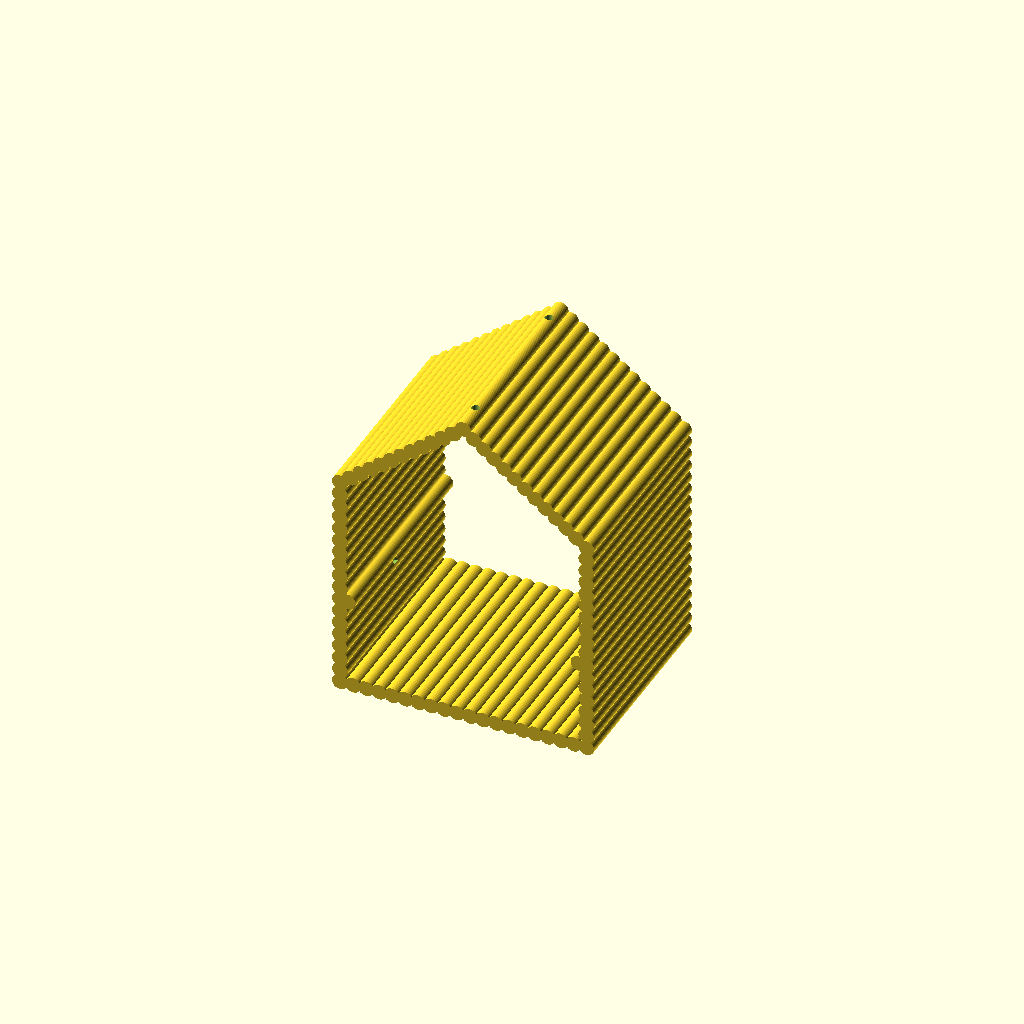
Cell 1: rendered with the file's own defaults.
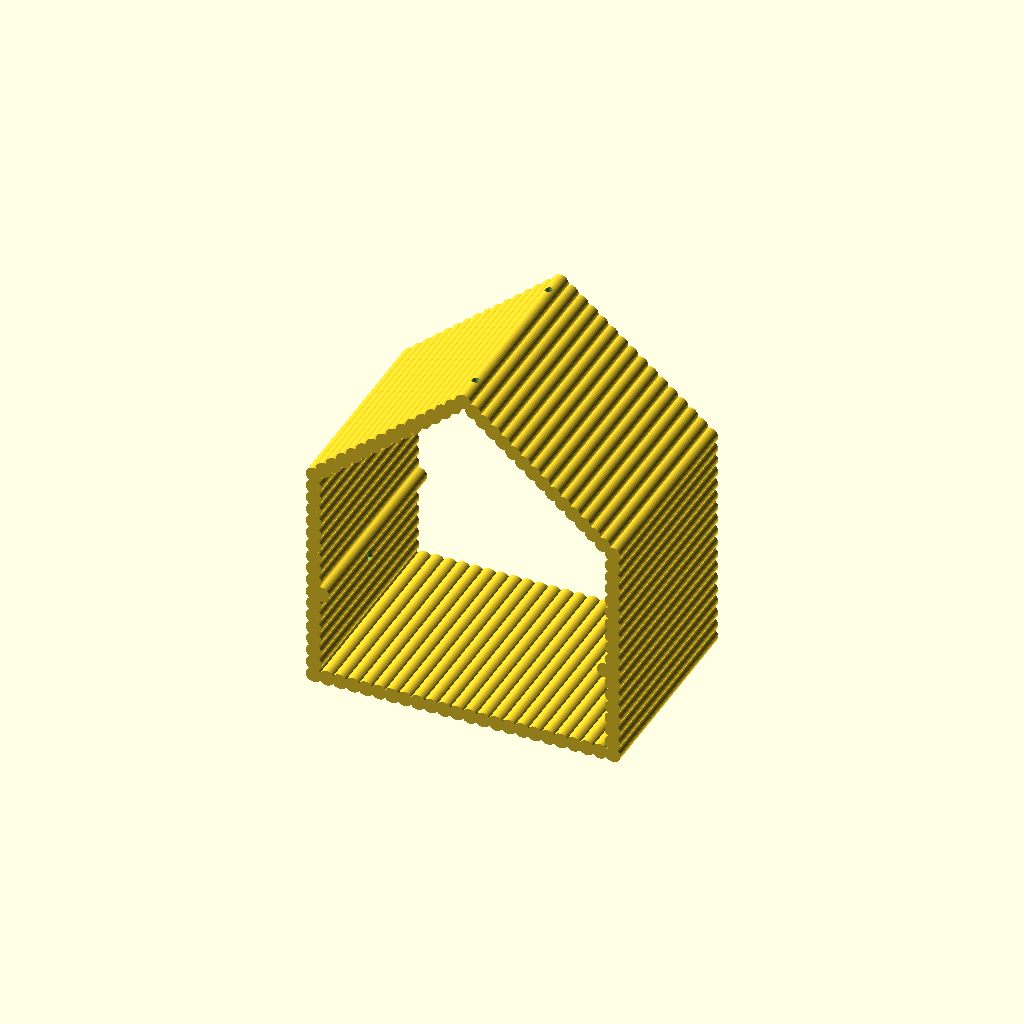
Cell 2 — preset "New set 1".
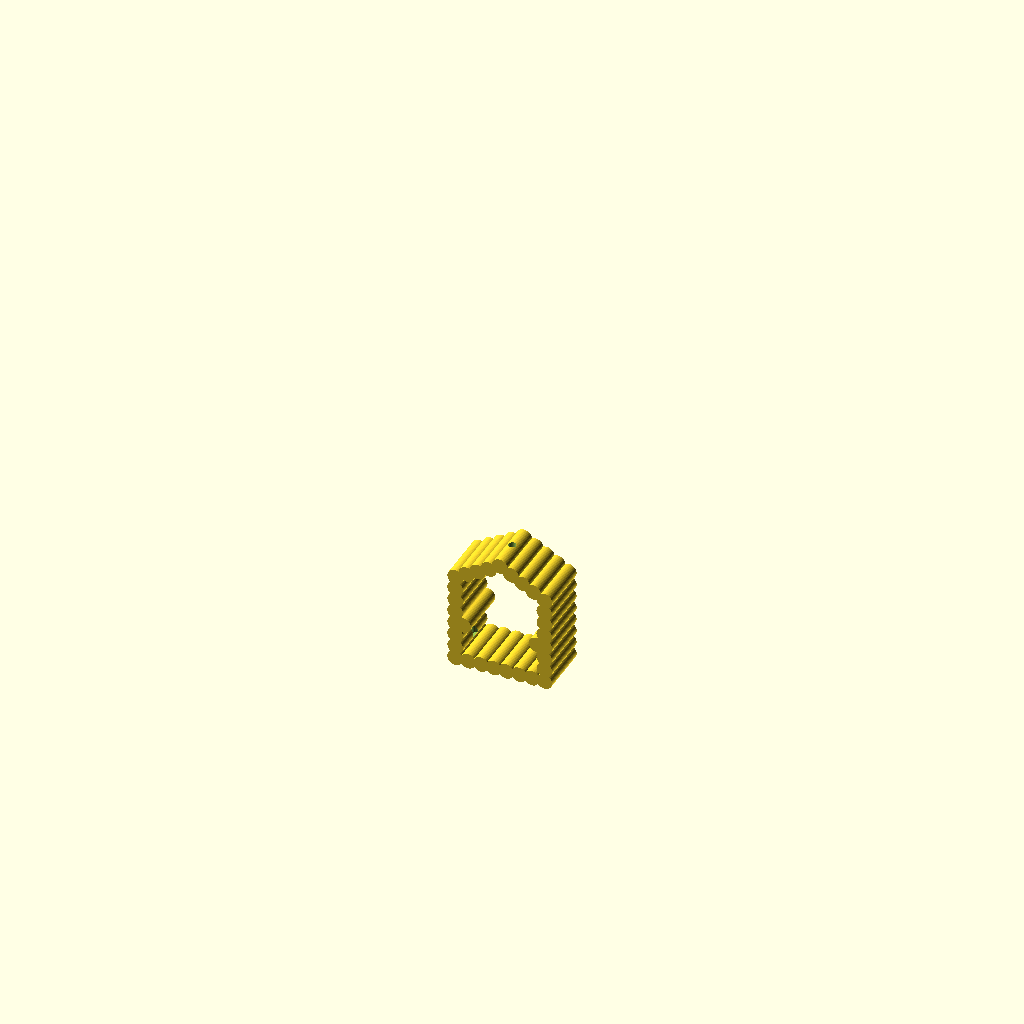
Cell 3: the "Mini" preset from the model's presets file.
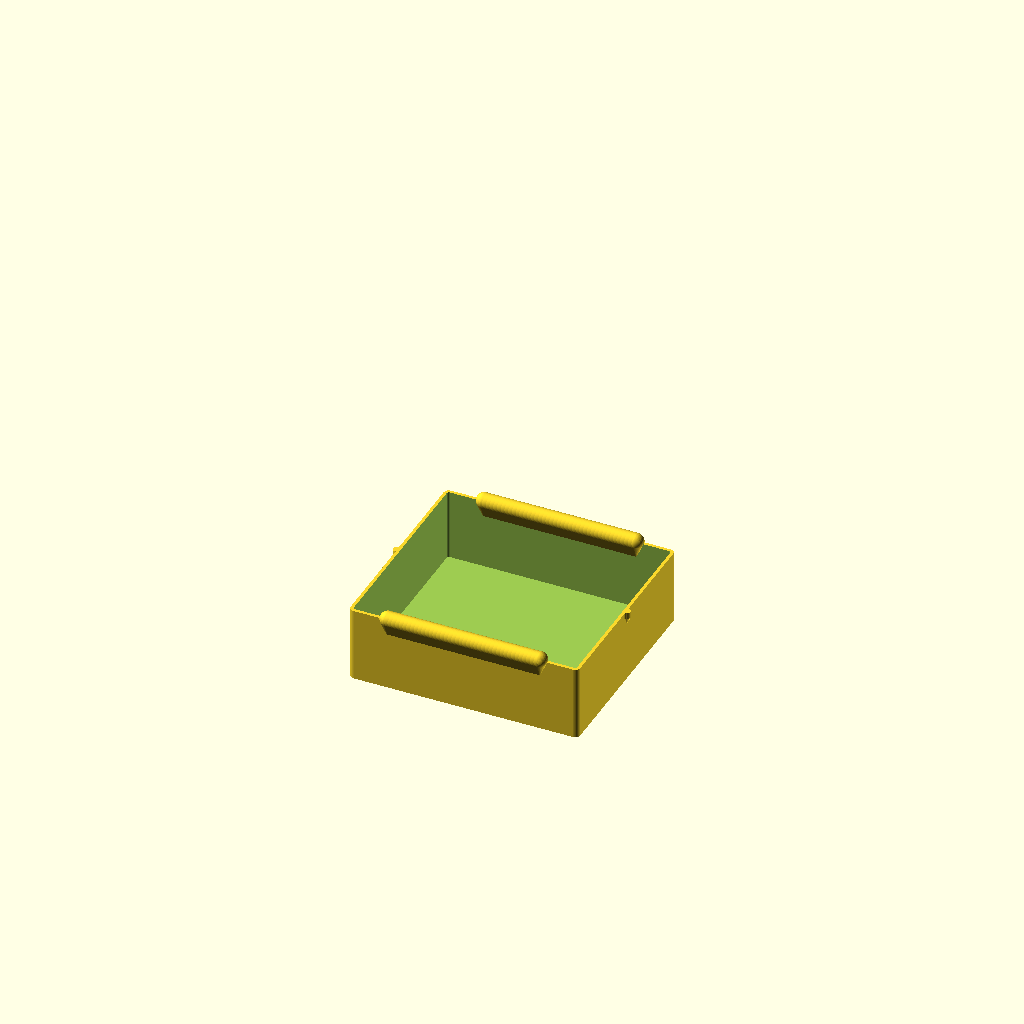
Cell 4: the "New set 2" preset from the model's presets file.
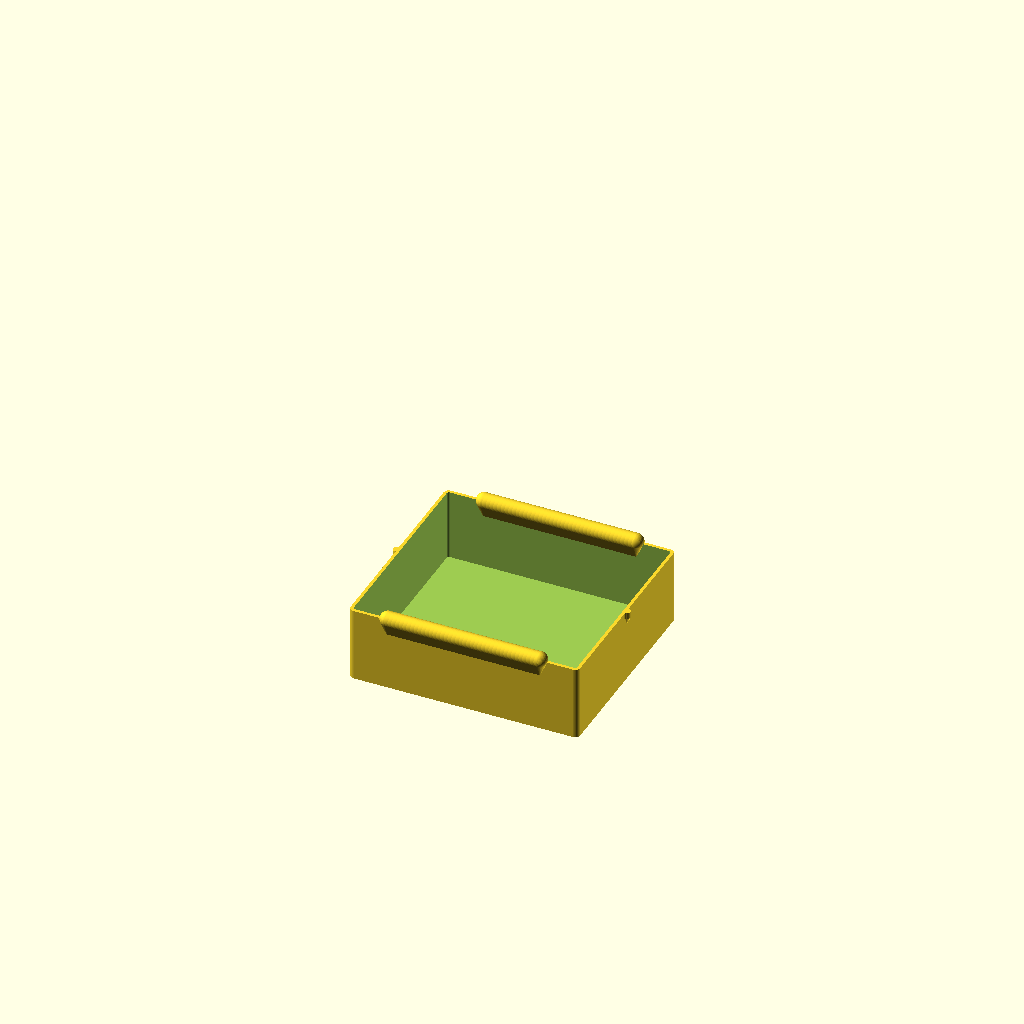
Cell 5 — preset "New set 3".
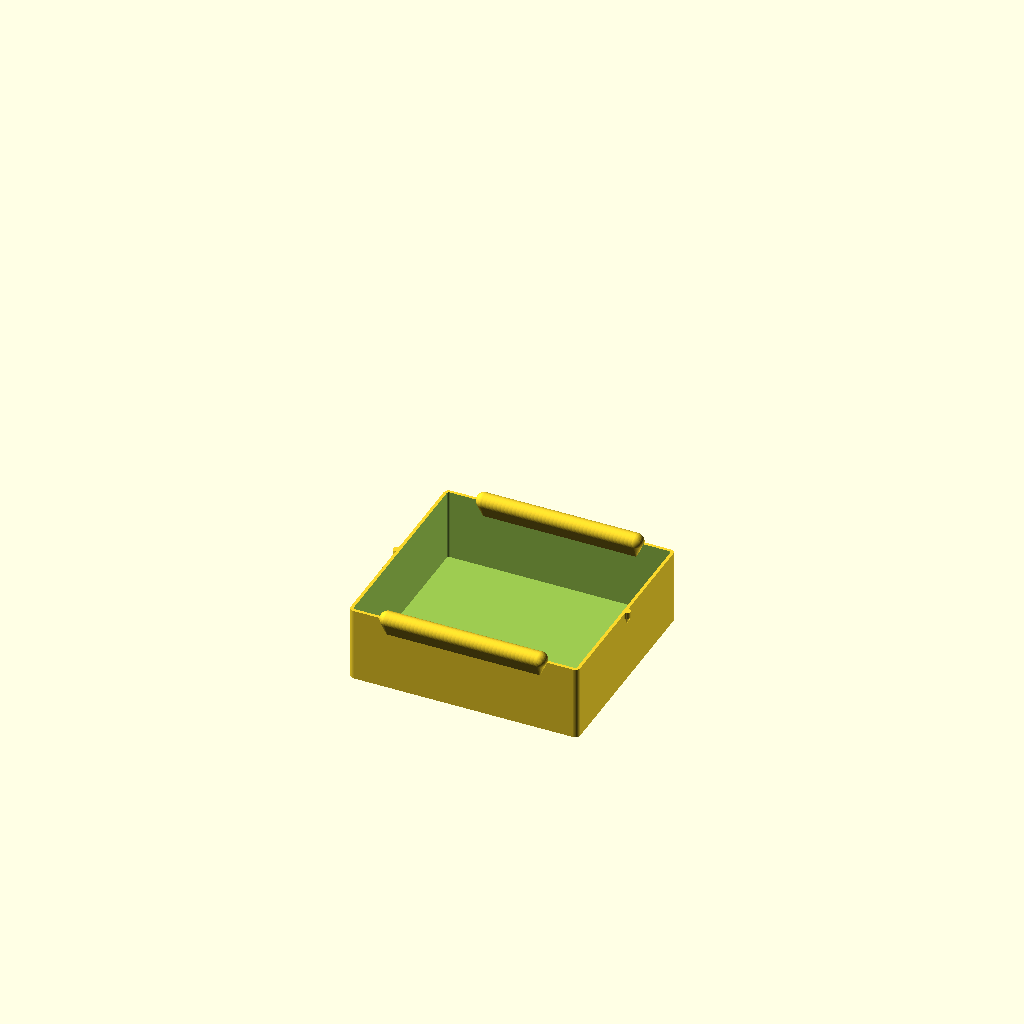
Cell 6 — preset "New set 4".
All cells are drawn from one camera (rotation 55°, 0°, 25°, orthographic, colour scheme Cornfield), so only the parameter changes between them.
The OpenSCAD source (birdFeeder.scad):
// simple bird feeder
// by Knochi

/* [Dimensions] */
//overall Width
ovWidth=100;
//overall extrusion depth
ovDepth=80;
//overall Height
ovHght=130;
//diameter of Logs
logDia=6;
//the minimum Overlap
logMinOverlap=1;
//the desired roof angle
roofAngle=90;
//hole Diameter
roofHoleDia=3;
//distance of the holes
roofHoleDist=60;
//desired tray height
trayHght=30;
trayWallThck=1.2;
trayCrnrRad=2;
trayHolderWdth=3;
traySpcng=0.2;
traySnapDia=3;

/* [show] */
variant="logs";//["flat"]
showBirdsHouse = true;
showTray = false;


/* [Hidden] */
$fn=50;
//how much logs to fit into the width
btmLogCnt=ceil(ovWidth/(logDia-logMinOverlap));
//adjust log overlap
logOverlap=logDia-((ovWidth-logDia)/(btmLogCnt-1));
logDist=logDia-logOverlap;

//roof lenght with given roof angle
roofLen=((ovWidth-logDia)/2)/sin(roofAngle/2); //tan(a)=GK/AK, sin(a)=GK/HYP, cos(a)=AK/HYP
roofHght=((ovWidth-logDia)/2)/tan(roofAngle/2);

sideLen=ovHght-roofHght;

// -- adjusted lengths
// bottom
adjOvWdth=(btmLogCnt-1)*logDist;
// roof
roofLogCnt=round(roofLen/logDist);
echo("roof",roofLen,roofLogCnt);
adjRoofLen=(roofLogCnt-1)*logDist;
adjRoofAng=asin(((ovWidth-logDia)/2)/adjRoofLen);
echo(adjRoofAng);

// side
sideLogCnt=round(sideLen/logDist);
adjSideLen=(sideLogCnt)*logDist;

// height of tray in logs
trayLogCnt=round((trayHght)/logDist);
adjTrayHght=(trayLogCnt)*logDist-logOverlap;



if (showBirdsHouse)
  birdsHouse();

if (showTray)
  translate([0,0,logDia/2]) tray();

  
  
module birdsHouse(){
  //add the holes
  difference(){
    if (variant=="logs")
      houseFrameLogs();
    else
      houseFrameFlat();
    for (iy=[-1,1])
      translate([0,iy*roofHoleDist/2,ovHght-logDia*3]) cylinder(d=roofHoleDia,h=logDia*4);
    translate([0,0,logDia/2]) tray(cut=true);
  }
}

*houseFrameFlat();
module houseFrameFlat(){
  poly=[
    [0,ovHght],
    [ovWidth/2,ovHght-roofHght],
    [ovWidth/2,0],
    [-ovWidth/2,0],
    [-ovWidth/2,ovHght-roofHght]
    ];
  translate([0,0,-logDia/2]) 
    rotate([90,0,0]) 
      linear_extrude(ovDepth,center=true, convexity=3) difference(){
        polygon(poly);
        offset(-logDia) polygon(poly);
      }
  }

// build the house frame
module houseFrameLogs(){
  rotate([90,0,0]) linear_extrude(ovDepth,center=true,convexity=4){
    //floor
    for (ix=[-(btmLogCnt-1)/2:(btmLogCnt-1)/2])
      translate([ix*(logDia-logOverlap),0]) circle(d=logDia);
    //side
    for (ix=[-1,1],iy=[0:sideLogCnt-1])  
      translate([ix*adjOvWdth/2,iy*logDist]) circle(d=logDia);
    //roof
    for (ix=[-1,1],iy=[0:roofLogCnt-1])
      translate([ix*adjOvWdth/2,adjSideLen]) rotate(ix*adjRoofAng) translate([0,iy*logDist]) circle(d=logDia);
    //tray holder 
    for (ix=[-1,1])
      translate([ix*(adjOvWdth-trayHolderWdth)/2,(trayLogCnt+1)*logDist]) 
        hull() for (ix=[-1,1]) translate([ix*trayHolderWdth/2,0]) circle(d=logDia);
  }
}

*tray();
module tray(cut=false){
  trayWdth=adjOvWdth-logDia-traySpcng*2;
  snapHght=trayWallThck*2+traySnapDia;
  
  if (cut)
    for (ix=[-1,1])
      translate([ix*trayWdth/2,0,(adjTrayHght-snapHght-traySpcng*2)]) 
        linear_extrude(snapHght+traySpcng*2) offset(traySpcng) rotate(ix*-90) halfDent();
      
  else {    
    difference(){
      linear_extrude(adjTrayHght-traySpcng) offset(trayCrnrRad) 
        square([trayWdth-trayCrnrRad*2,ovDepth-trayCrnrRad*2],true);
      translate([0,0,trayWallThck])
        linear_extrude(adjTrayHght) offset(trayCrnrRad-trayWallThck) 
          square([trayWdth-trayCrnrRad*2,ovDepth-trayCrnrRad*2],true);
    }
    
    //snaps
    for (ix=[-1,1])
      translate([ix*trayWdth/2,0,(adjTrayHght-traySpcng)]) rotate(ix*-90) snap();
      
    //perches
    for (iy=[-1,1])
      translate([0,iy*(ovDepth-trayWallThck)/2,adjTrayHght-traySpcng]) perch();
    }
    
    
  module perch(){
    hull() for (ix=[-1,1],iz=[0,1]){
      dia = iz ? trayWallThck : logDia ;
      translate([ix*trayWdth*0.33,0,iz*-logDia]) sphere(d=dia);
      }
  }  
  
  module snap(){
    
    translate([0,0,-trayWallThck*2]){
      linear_extrude(trayWallThck*2) halfDent();
      mirror([0,0,1]) linear_extrude(traySnapDia,scale=0) halfDent();
    }
  }
}



*halfDent();
module halfDent(thick=traySnapDia/2,rad=traySnapDia/2,filletRad=0.8){
//make nice dents
  debug=true;
//fillet y-Offset
  yOffset=sqrt(pow(filletRad+rad,2)-pow(filletRad+rad-thick,2));
  //x-Offset for radius (should be negative)
  xOffset=thick-rad;
  
  //angle at which the circles/arcs are tangential
  angle=acos((filletRad-xOffset)/(filletRad+rad)); //cos(alpha)=GK/HYP
  
  //calculate the arc polys
  filletArcPoly=arc(r=filletRad,angle=angle,startAngle=270-angle);
  outArcPoly=arc(r=rad,angle=angle,startAngle=90-angle);
  
  
  poly=concat(

    translate_poly([yOffset,filletRad],filletArcPoly),
    [[0,0]],
    translate_poly([0,xOffset],outArcPoly),
    [[0,0]]

    );
    
    polygon(poly);
    mirror([1,0]) polygon(poly);

}

//return an arc polygon
function arc(r=1,angle=45,startAngle=0, poly=[],iter=0)=let(
  facets= fragFromR(r,angle),
  iter = iter ? iter-1 : facets,
  aSeg=angle/facets,
  x= r * cos(aSeg*iter+startAngle),
  y= r * sin(aSeg*iter+startAngle),
  poly = concat(poly,[[x,y]])) (iter>0) ?
    arc(r,angle,startAngle,poly,iter) : poly;

    
function translate_poly(vec=[0,0],inPoly=[],outPoly=[],iter=0)=let(
  x=inPoly[iter].x+vec.x,
  y=inPoly[iter].y+vec.y,
  outPoly = concat(outPoly,[[x,y]])
) (iter<len(inPoly)-1) ? translate_poly(vec,inPoly,outPoly,iter+1) : outPoly;

//from https://en.wikibooks.org/wiki/OpenSCAD_User_Manual/Other_Language_Features
function fragFromR(r,ang=360)=$fn>0 ? ($fn>=3 ? $fn : 3) : ceil(max(min(360/$fa,r*2*PI*ang/(360*$fs)),5));
function framFromA()=360/$fa;
function fragFromS()=r*2*PI/$fs;

function ri2ro(r=1,n=$fn)=r/cos(180/n);
function ro2ri(r=1,n=$fn)=r*cos(180/n);
Parameter table extracted from the source (name, type, default, range or options):
ovWidth: number, default 100
ovDepth: number, default 80
ovHght: number, default 130
logDia: number, default 6
logMinOverlap: number, default 1
roofAngle: number, default 90
roofHoleDia: number, default 3
roofHoleDist: number, default 60
trayHght: number, default 30
trayWallThck: number, default 1.2
trayCrnrRad: number, default 2
trayHolderWdth: number, default 3
traySpcng: number, default 0.2
traySnapDia: number, default 3
variant: string, default "logs", options "flat"
showBirdsHouse: bool, default true
showTray: bool, default false
